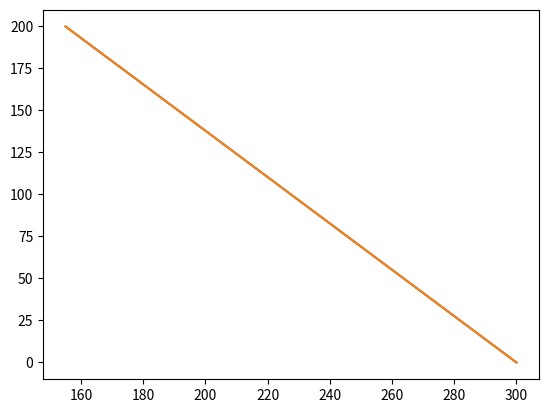
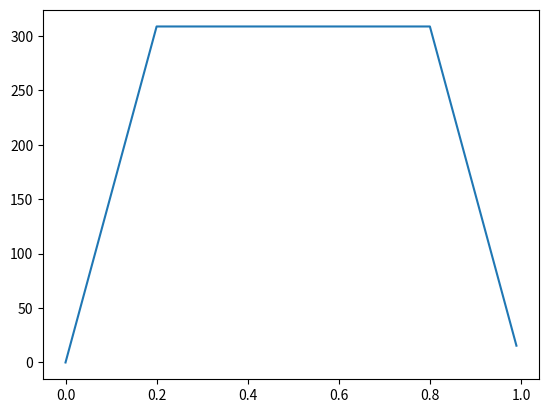

These charts were generated, in order, by the following Python code:
import math
import numpy as np
import matplotlib.pyplot as plt

class Manipurator():
    def __init__(self, l1, l2, d0=0):
        self.l1 = l1
        self.l2 = l2
        self.d0 = d0

    def inverseKinematics(self, x, y, eps=1e-10):
        tmp = (self.l1**2 + x**2 + (y - self.d0)**2 - self.l2**2) / \
            (2 * self.l1 * math.sqrt(x**2 + (y - self.d0)**2) + eps)
        tmp = np.clip(tmp, -1, 1)
        theta1 = math.atan2(y - self.d0, x + eps) - math.acos(tmp)

        tmp2 = (self.l1**2 + self.l2**2 - x**2 - (y - self.d0)**2) / \
            (2 * self.l1 * self.l2)
        tmp2 = np.clip(tmp2, -1, 1)
        theta2 = math.pi - math.acos(tmp2)

        return theta1, theta2

class PathPlanner():
    def __init__(self, acc, vmax, dt=0.01):
        self.acc = acc
        self.vmax = vmax
        self.dt = dt

    def distance(self, x1, y1, x2, y2):
        return math.sqrt((x2 - x1)**2 + (y2 - y1)**2)
        
    def angle(self, x1, y1, x2, y2):
        return math.atan2(y2 - y1, x2 - x1)

    def planning(self, x1, y1, x2, y2):
        angle = self.angle(x1, y1, x2, y2)
        print(math.degrees(angle))
        print(self.vmax ** 2 / self.acc / 2)

        t, v = 0, 0
        x, y = x1, y1
        diff = self.distance(x1, y1, x2, y2)
        diff0 = diff
        distance = 0

        tList, xList, yList, vList = [0], [x1], [y1], [0]
        while diff > 0.1:
            t += self.dt
            if t > 2: break
            print(diff0 - distance)

            if diff0 - distance < self.vmax ** 2 / self.acc / 2:
                v -= self.acc * self.dt
            elif v < self.vmax:
                v += self.acc * self.dt
            if v < 0: break
            v = np.clip(v, 0, self.vmax)

            x += v * self.dt * math.cos(angle)
            y += v * self.dt * math.sin(angle)
            diff = self.distance(x, y, x2, y2)
            distance += v * self.dt

            tList.append(t)
            xList.append(x)
            yList.append(y)
            vList.append(v)

            print(t, x, y, diff, v)

        return {'t': tList, 'x': xList, 'y': yList, 'v': vList}

if __name__ == '__main__':
    manipurator = Manipurator(150, 150)
    vmax = 308.7904831758910
    acc = vmax / 0.2
    path = PathPlanner(acc, vmax).planning(300, 0, 155, 200)

    theta1List, theta2List = [], []
    for i in range(len(path['t'])):
        theta1, theta2 = manipurator.inverseKinematics(path['x'][i], path['y'][i])
        theta1List.append(math.degrees(theta1))
        theta2List.append(math.degrees(theta2))

    theta1 = np.stack([path['t'], theta1List], axis=1)
    theta2 = np.stack([path['t'], theta2List], axis=1)
    np.savetxt('theta1.csv', theta1, delimiter=',', fmt='%04f')
    np.savetxt('theta2.csv', theta2, delimiter=',', fmt='%04f')

    plt.figure()
    plt.plot([300, 155], [0, 200])
    plt.plot(path['x'], path['y'])
    plt.savefig('path.png')

    plt.figure()
    plt.plot(path['t'], path['v'])
    plt.savefig('vel.png')
